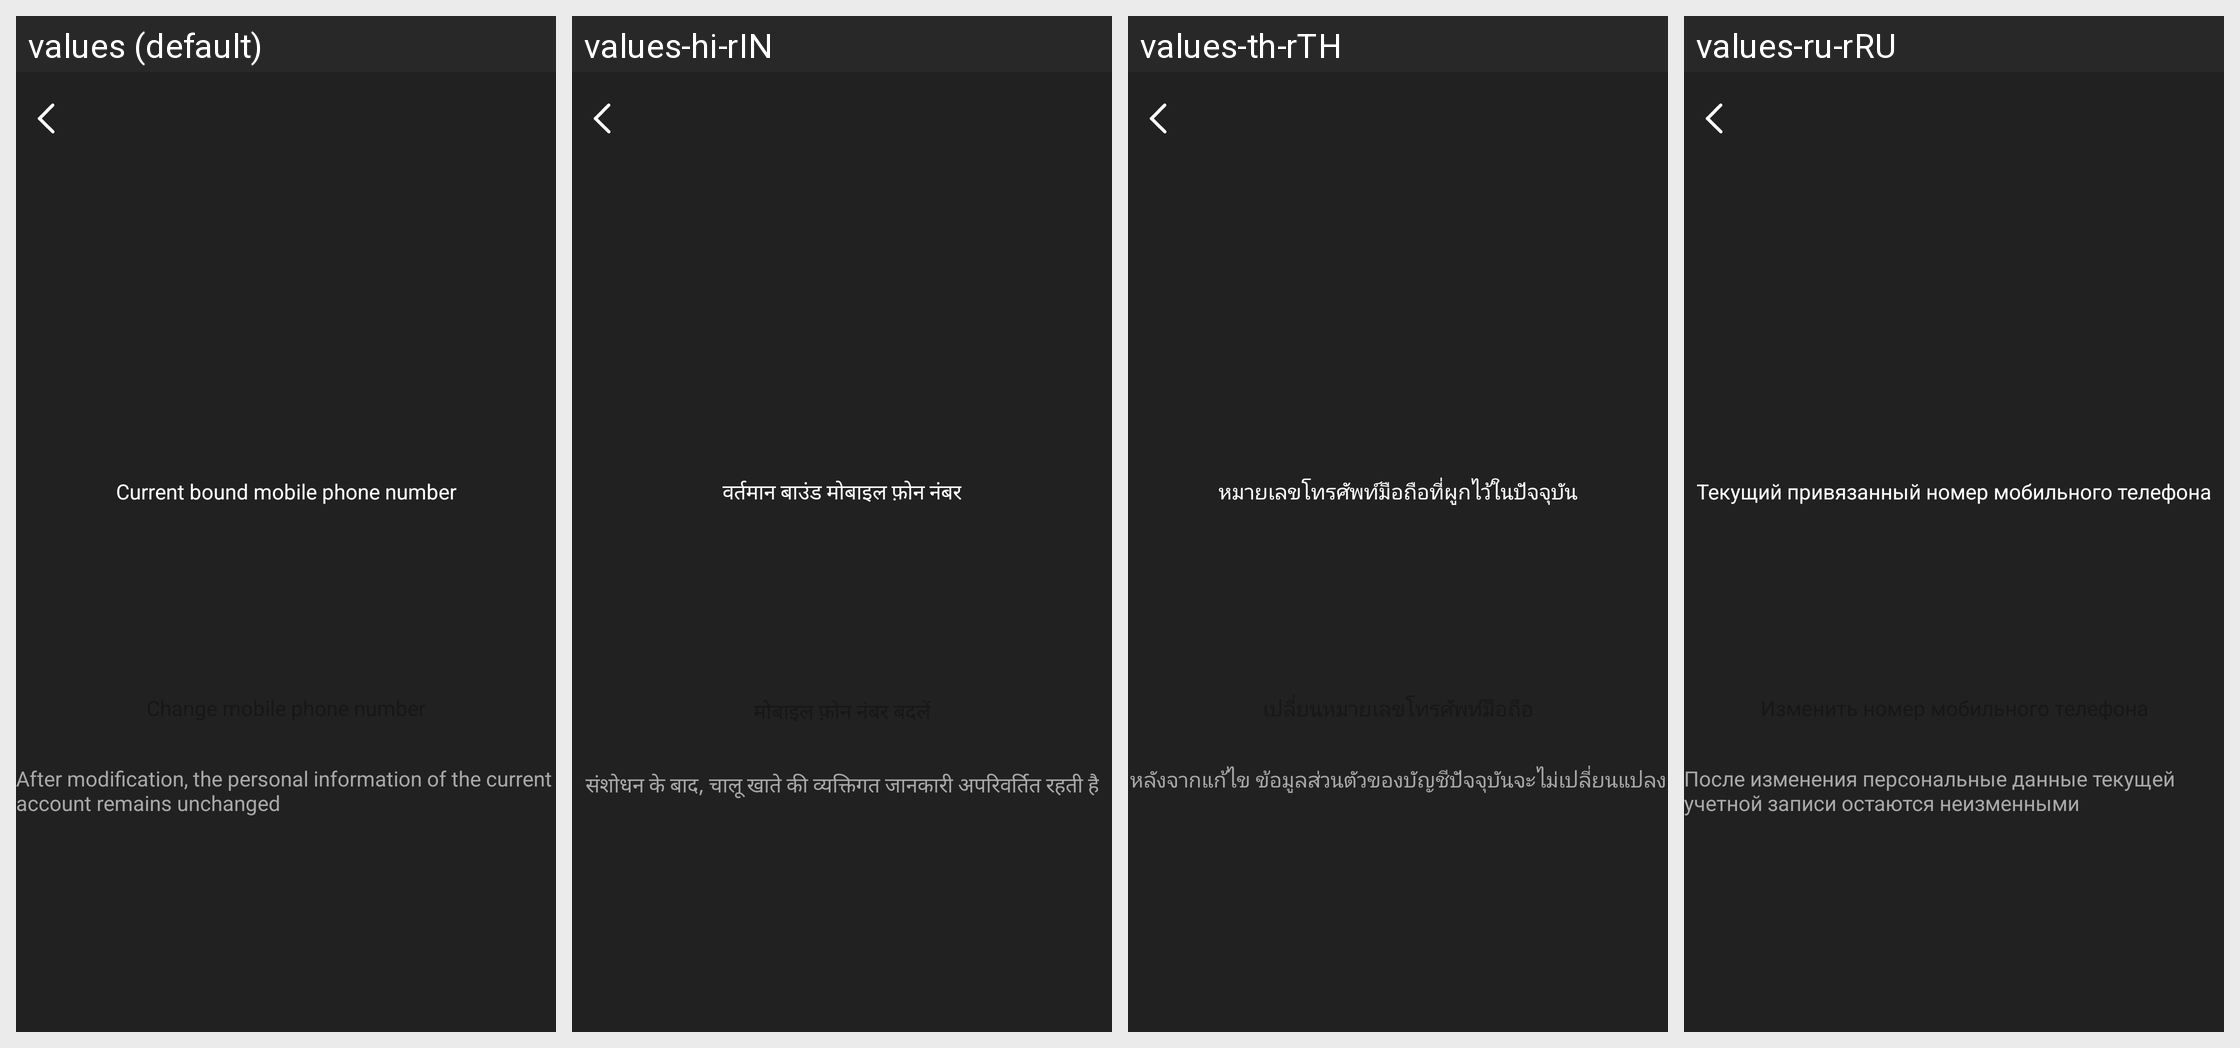

Strings drawn on this Android screen and how each of the app's shown locales translates them:
Android screen res/layout/activity_modify_phone.xml rendered under 4 locales, left to right: values (default), values-hi-rIN, values-th-rTH, values-ru-rRU. Device: Nexus 5 (rendered at 1080×1920; each locale shown at half size, 540×960, under a caption strip naming it); theme Theme.GlassStudio.
Other locales in the repository, not shown: values-ar, values-de, values-es, values-fr, values-in-rID, values-it-rIT, values-ja, values-ko-rKR, values-pt, values-pt-rBR, values-tr-rTR, values-vi-rVN, values-zh-rCN, values-zh-rHK, values-zh-rTW.
Strings drawn on this screen, with the default value and each locale's value (text and hints the layout hard-codes, and strings that could not be matched under every locale, appear in the picture but are not listed):

h_glass_244
  values: Current bound mobile phone number
  values-hi-rIN: वर्तमान बाउंड मोबाइल फ़ोन नंबर
  values-th-rTH: หมายเลขโทรศัพท์มือถือที่ผูกไว้ในปัจจุบัน
  values-ru-rRU: Текущий привязанный номер мобильного телефона

h_glass_246
  values: After modification, the personal information of the current account remains unchanged
  values-hi-rIN: संशोधन के बाद, चालू खाते की व्यक्तिगत जानकारी अपरिवर्तित रहती है
  values-th-rTH: หลังจากแก้ไข ข้อมูลส่วนตัวของบัญชีปัจจุบันจะไม่เปลี่ยนแปลง
  values-ru-rRU: После изменения персональные данные текущей учетной записи остаются неизменными
